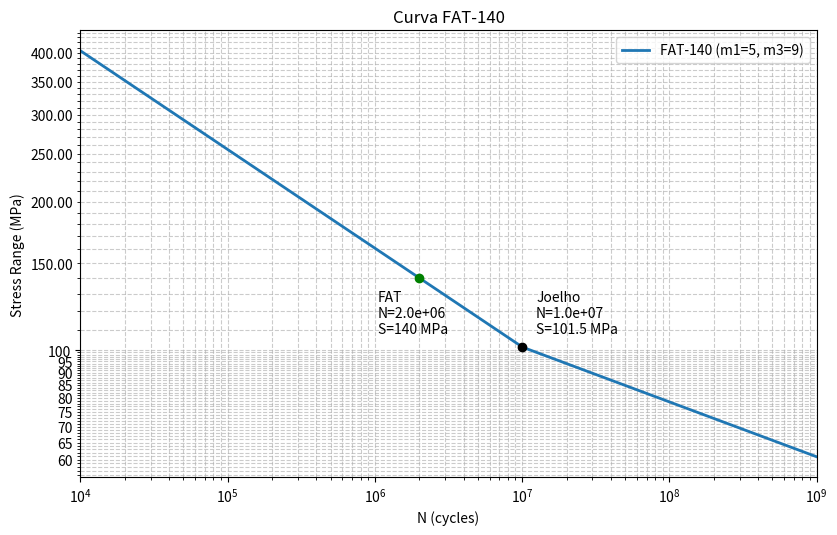

Write Python code to recreate this figure.
import matplotlib.pyplot as plt
import matplotlib.ticker as mticker
import numpy as np

# ============================================================
# Dados da FAT-140
# ============================================================
S_D = 101.5   # MPa (Stress Range no joelho)
N_D = 1e7     # ciclos (no joelho)

m1 = 5        # slope antes do joelho (1e4 a 1e7)
m3 = 9        # slope depois do joelho (1e7 a 1e9) - valor "nominal"

N_min = 1e4
N_max = 1e9

# Ponto fornecido (região antes do joelho)
N_fat = 2e6
S_fat = 140.0

titulo = 'FAT-140'


# # ============================================================
# # Dados da FAT-90
# # ============================================================
# S_D = 52.7   # MPa (Stress Range no joelho)
# N_D = 1e7     # ciclos (joelho)
#
# m1 = 3        # slope antes do joelho (1e4 a 1e7)
# m3 = 5        # slope depois do joelho (1e7 a 1e9) - valor "nominal"
#
# N_min = 1e4
# N_max = 1e9
#
# # Ponto fornecido (região antes do joelho)
# N_fat = 2e6
# S_fat = 90
#
# titulo = 'FAT-90'

# ============================================================
# Funções auxiliares
# ============================================================
def m_from_knee_and_point(Nk, Sk, Np, Sp):
    """
    Calcula o slope m (no formato S^m * N = const) que conecta:
      (Nk, Sk) -> (Np, Sp)
    usando: Sp/Sk = (Nk/Np)^(1/m)
    => m = log(Nk/Np) / log(Sp/Sk)
    """

    print(f"Nk: {Nk} | Sk: {Sk} | Np: {Np} | Sp: {Sp}")

    return np.log10(Nk / Np) / np.log10(Sp / Sk)


def S_of_N(N, m3_used=9):
    """
    Retorna S (MPa) dado N (ciclos) para curva bi-linear com joelho em N_D.
    Usa m1 à esquerda e m3_used à direita.
    """
    N = np.asarray(N, dtype=float)
    S = np.empty_like(N) # Criando array vazio usando o N como base

    left = N <= N_D # Máscara booleana para definir que se N <= N_D vai usar slope m1
    right = ~left   # inverte a máscara "Left", então no restante, usa slope m3

    # Aplica a Equação de Basquin para cada trecho, já que tem slopes diferentes
    S[left] = S_D * (N_D / N[left]) ** (1.0 / m1)
    S[right] = S_D * (N_D / N[right]) ** (1.0 / m3_used)

    print()

    return S


def N_of_S(S, m3_used=9):
    """
    Retorna N (ciclos) dado S (MPa), selecionando automaticamente o trecho:
      - S >= S_D => usa m1 (lado esquerdo, N <= N_D)
      - S <  S_D => usa m3_used (lado direito, N >= N_D)
    Inversão de: S = S_D*(N_D/N)^(1/m)  =>  N = N_D*(S_D/S)^m
    """
    S = np.asarray(S, dtype=float)
    if np.any(S <= 0):
        raise ValueError("S deve ser > 0 (curva log-log).")

    N = np.empty_like(S)

    left = S >= S_D
    right = ~left

    N[left] = N_D * (S_D / S[left]) ** m1
    N[right] = N_D * (S_D / S[right]) ** m3_used

    return N


# ============================================================
# Plot e validações
# ============================================================
def plot_sn_curve(S_query=None, titulo='FAT X'):
    """
    Plota a curva S–N em log-log e:
    - marca o joelho, o ponto FAT e o ponto de inspeção
    - opcionalmente recalibra m3 para passar pelo ponto de inspeção (mantendo o joelho)

    S_query: se passado, calcula N automaticamente e marca no gráfico.

    """
    m3_used = m3

    # Curva
    N = np.logspace(np.log10(N_min), np.log10(N_max), num=100000) # Cria um vetor de Num pontos na escala log. Indo de 10^4 até 10^9. Quanto maior o valor de Num, maior é a precisão da curva. Por exemplo, com num = 10k o ponto de 10^7 na verdade ficou entre 9.995.395,42 e 10.006.910,83
    S = S_of_N(N, m3_used)

    # Checagens numéricas
    S_at_fat = float(S_of_N(np.array([N_fat]), m3_used)[0])

    # Plot
    plt.figure(figsize=(9.5, 5.8))
    plt.loglog(N, S, linewidth=2, label=f"{titulo} (m1={m1}, m3={m3_used:.3g})")

    # Joelho
    plt.scatter([N_D], [S_D], color="black", zorder=5)
    plt.annotate(f"Joelho\nN={N_D:.1e}\nS={S_D:.1f} MPa",
                 (N_D, S_D), textcoords="offset points", xytext=(10, 10))

    # Ponto FAT fornecido
    plt.scatter([N_fat], [S_fat], color="green", zorder=5)
    plt.annotate(f"FAT\nN={N_fat:.1e}\nS={S_fat:.0f} MPa",
                 (N_fat, S_fat), textcoords="offset points", xytext=(-30, -40))

    # Consulta S -> N (automático)
    if S_query is not None:
        N_found = float(N_of_S(np.array([S_query]), m3_used)[0])
        plt.scatter([N_found], [S_query], color="purple", zorder=7)
        plt.annotate(f"Consulta\nS={S_query:.2f} MPa\nN={N_found:.3e}",
                     (N_found, S_query), textcoords="offset points", xytext=(10, 10))
        print(f">>> Consulta: para S = {S_query:.3f} MPa  =>  N = {N_found:.6g} ciclos")

    plt.grid(True, which="both", linestyle="--", alpha=0.65)
    plt.xlabel("N (cycles)")
    plt.ylabel("Stress Range (MPa)")
    plt.title(f"Curva {titulo}")
    plt.xlim(1e4, 1e9)
    plt.legend()


    ax = plt.gca()

    # 1) MAJOR ticks nas décadas (100, 1000, ...)
    ax.yaxis.set_major_locator(mticker.LogLocator(base=10.0, subs=(1.0,), numticks=100))
    ax.yaxis.set_major_formatter(mticker.FuncFormatter(lambda y, _: f"{y:g}"))  # sem notação científica

    # 2) MINOR ticks densos dentro de cada década: 1.0, 1.1, 1.2, ..., 9.9  (=> 210 aparece)
    subs_dense = np.round(np.arange(1.0, 10.0, 0.1), 1)  # 1.0..9.9 passo 0.1
    ax.yaxis.set_minor_locator(mticker.LogLocator(base=10.0, subs=subs_dense, numticks=1000))

    def minor_fmt(y, pos):
        """
        Mostra rótulos nos minor ticks dependendo do zoom.
        - Se muitas décadas visíveis: não rotula minor ticks.
        - Se zoom médio: rotula apenas passos de 0.5 na mantissa (ex.: 2.0, 2.5, 3.0 ...)
        - Se zoom forte: rotula passos de 0.1 (ex.: 2.1 => 210)
        """
        if y <= 0:
            return ""

        y0, y1 = ax.get_ylim()
        decades_visible = abs(np.log10(y1) - np.log10(y0))

        exp = np.floor(np.log10(y))
        mantissa = y / (10 ** exp)  # entre 1 e 10
        mantissa = np.round(mantissa, 1)  # evita ruído numérico

        # Níveis de detalhamento conforme zoom
        if decades_visible > 1.2:
            # Longe: sem rótulos nos minor ticks
            return ""

        if 0.8 < decades_visible <= 1.2:
            # Zoom médio: só mantissas múltiplas de 0.5 (2.0, 2.5, 3.0, ...)
            if np.isclose((mantissa * 10) % 5, 0, atol=1e-9):
                return f"{y:.2f}" if y >= 100 else f"{y:g}"
            return ""

        # Zoom forte: rotula mantissas múltiplas de 0.1 (2.1, 2.2, ..., 2.9 etc.)
        if np.isclose((mantissa * 10) % 1, 0, atol=1e-9):
            return f"{y:.2f}" if y >= 100 else f"{y:g}"

        return ""

    ax.yaxis.set_minor_formatter(mticker.FuncFormatter(minor_fmt))

    plt.show()


# ============================================================
# Exemplo do plot
# ============================================================
if __name__ == "__main__":
    plot_sn_curve(titulo=titulo)
